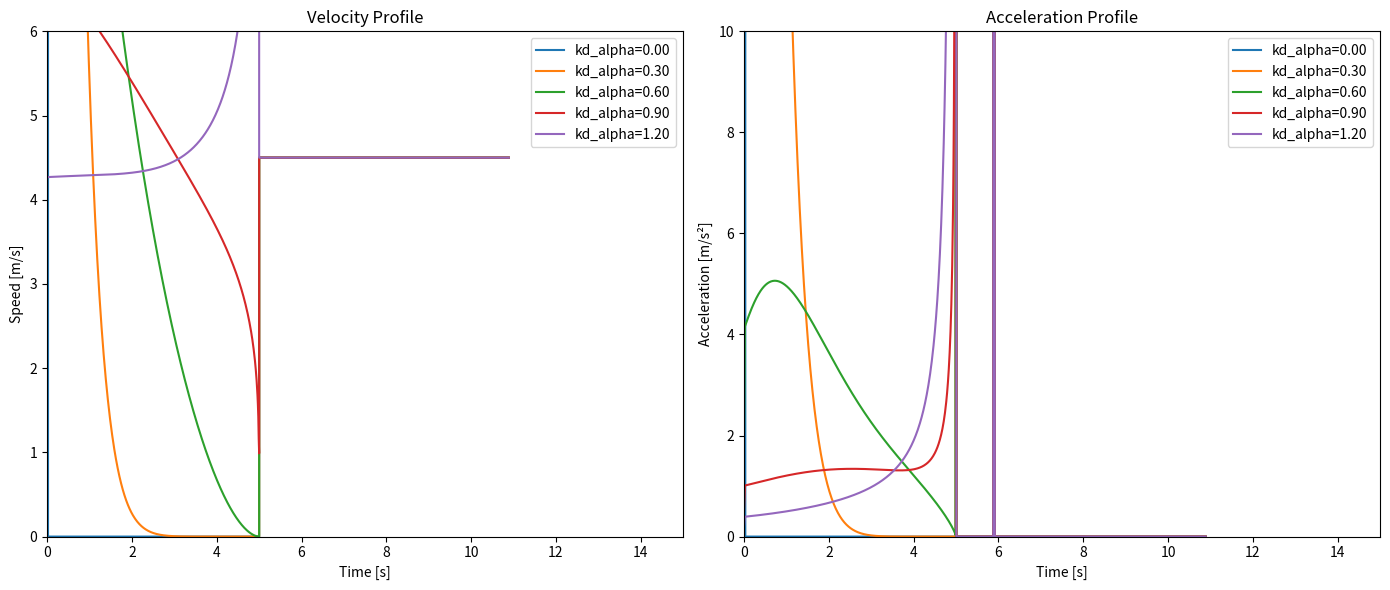
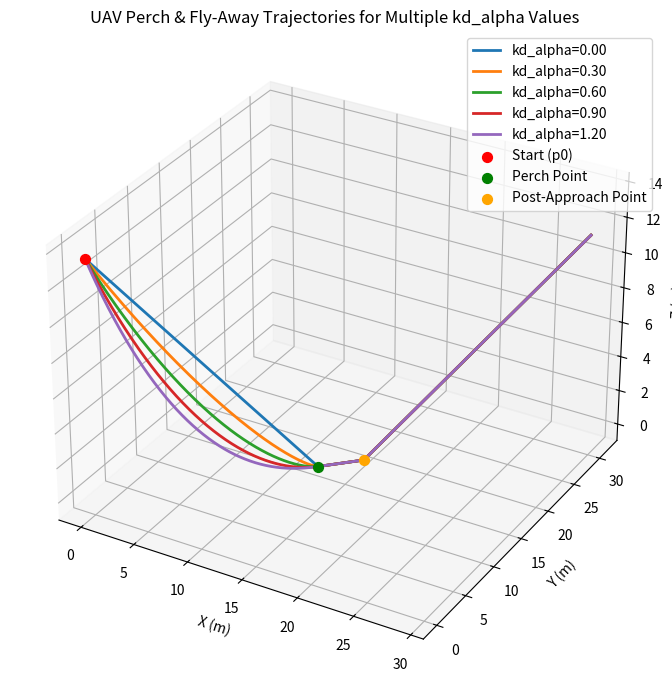

Recreate these plots in Python, in order.
import numpy as np
import matplotlib.pyplot as plt
 
"""
Trajectory Generation Varying kd_alpha

"""	


def generate_trajectory(k,
                        p0,
                        ptd,
                        initial_velocity,
                        kd_alpha=0.5,
                        dist_approach=4.0,
                        exit_angle_deg=30.0,
                        td=5.0,
                        n1=500,
                        n2a=100,
                        n2b=200):
    """
    Generate the full UAV trajectory (perch, forward approach, fly-away) for a given k.
    """
    # Phase 1: Perching
    t1 = np.linspace(0, td, n1)
    tau_0 = np.linalg.norm(ptd - p0) / initial_velocity
    d_t = initial_velocity * tau_0 * (1 - t1 / td) ** (1 / k)
    alpha_0 = np.pi / 4
    alpha_t = alpha_0 * (d_t / d_t[0]) ** (1 / kd_alpha)

    p1 = np.zeros((n1, 3))
    for i in range(n1):
        M1 = (np.sin(alpha_t[0]) - np.sin(alpha_t[i])) / np.sin(alpha_t[0])
        M2 = np.sin(alpha_t[i]) / np.sin(alpha_t[0])
        M3 = np.array([0.0, 0.0, d_t[i] * np.sin(alpha_t[i])])
        p1[i] = M1 * ptd + M2 * p0 + M3

    # Shared horizontal vector
    h = ptd - p0
    h[2] = 0
    h_unit = h / np.linalg.norm(h)

    # Phase 2a: Forward Approach
    t2a = np.linspace(0, dist_approach / initial_velocity, n2a)
    p2a = np.array([ptd + h_unit * initial_velocity * ti for ti in t2a])

    # Phase 2b: Fly‐Away
    phi_exit = np.deg2rad(exit_angle_deg)
    u_exit = np.array([
        np.cos(phi_exit) * h_unit[0],
        np.cos(phi_exit) * h_unit[1],
        np.sin(phi_exit)
    ])
    ptd2 = ptd + h_unit * dist_approach
    t2b = np.linspace(0, 5.0, n2b)
    p2b = np.array([ptd2 + initial_velocity * u_exit * ti for ti in t2b])

    # Concatenate time and positions
    t_full = np.concatenate([t1,
                             td + t2a,
                             td + t2a[-1] + t2b])
    p_full = np.vstack([p1, p2a, p2b])
    return t_full, p_full


if __name__ == "__main__":
    # === Parameters ===
    p0 = np.array([0.0, 0.0, 0.0])
    ptd = np.array([13.0, 14.0, 0.0])
    initial_velocity = 4.5
    k = 0.6
    k_set = np.linspace(0, 1.2, 5)

    # === Figure for velocity & acceleration plots ===
    fig_va, (ax_v, ax_a) = plt.subplots(1, 2, figsize=(14, 6))
    ax_v.set_title("Velocity Profile")
    ax_a.set_title("Acceleration Profile")
    ax_v.set_xlabel("Time [s]")
    ax_a.set_xlabel("Time [s]")
    ax_v.set_ylabel("Speed [m/s]")
    ax_a.set_ylabel("Acceleration [m/s²]")

    # === Figure for 3D trajectory plot ===
    fig = plt.figure(figsize=(10, 7))
    ax_traj = fig.add_subplot(111, projection='3d')

    # === Loop over kd_alpha values ===
    for k in k_set:
        t, p = generate_trajectory(k, p0, ptd, initial_velocity, k)

        # 3D Trajectory
        ax_traj.plot(p[:, 0], p[:, 1], p[:, 2], label=f"kd_alpha={k:.2f}", linewidth=2)

        # Velocity and acceleration
        dt = np.gradient(t)
        velocities = np.gradient(p, axis=0) / dt[:, None]
        accelerations = np.gradient(velocities, axis=0) / dt[:, None]
        speed = np.linalg.norm(velocities, axis=1)
        accel_magnitude = np.linalg.norm(accelerations, axis=1)

        # Add to combined plots
        ax_v.plot(t, speed, label=f"kd_alpha={k:.2f}")
        ax_a.plot(t, accel_magnitude, label=f"kd_alpha={k:.2f}")

    # === Finalize velocity & acceleration plots ===
    ax_v.legend()
    ax_a.legend()
    # Set axis ranges (adjust these values as needed)
    ax_v.set_xlim([0, 15])          # Time range for velocity plot
    ax_v.set_ylim([0, 6])           # Speed range

    ax_a.set_xlim([0, 15])          # Time range for acceleration plot
    ax_a.set_ylim([0, 10])          # Acceleration magnitude range
    fig_va.tight_layout()
    fig_va.show()

    # === Annotate key points in trajectory plot ===
    h = ptd - p0
    h[2] = 0
    h_unit = h / np.linalg.norm(h)
    ptd2 = ptd + h_unit * 4.0

    ax_traj.scatter(*p[0], color='red', label='Start (p0)', s=50)
    ax_traj.scatter(*ptd, color='green', label='Perch Point', s=50)
    ax_traj.scatter(*ptd2, color='orange', label='Post-Approach Point', s=50)

    ax_traj.set_xlabel('X (m)')
    ax_traj.set_ylabel('Y (m)')
    ax_traj.set_zlabel('Z (m)')
    ax_traj.set_title('UAV Perch & Fly-Away Trajectories for Multiple kd_alpha Values')
    ax_traj.legend()
    plt.tight_layout()
    plt.show()
